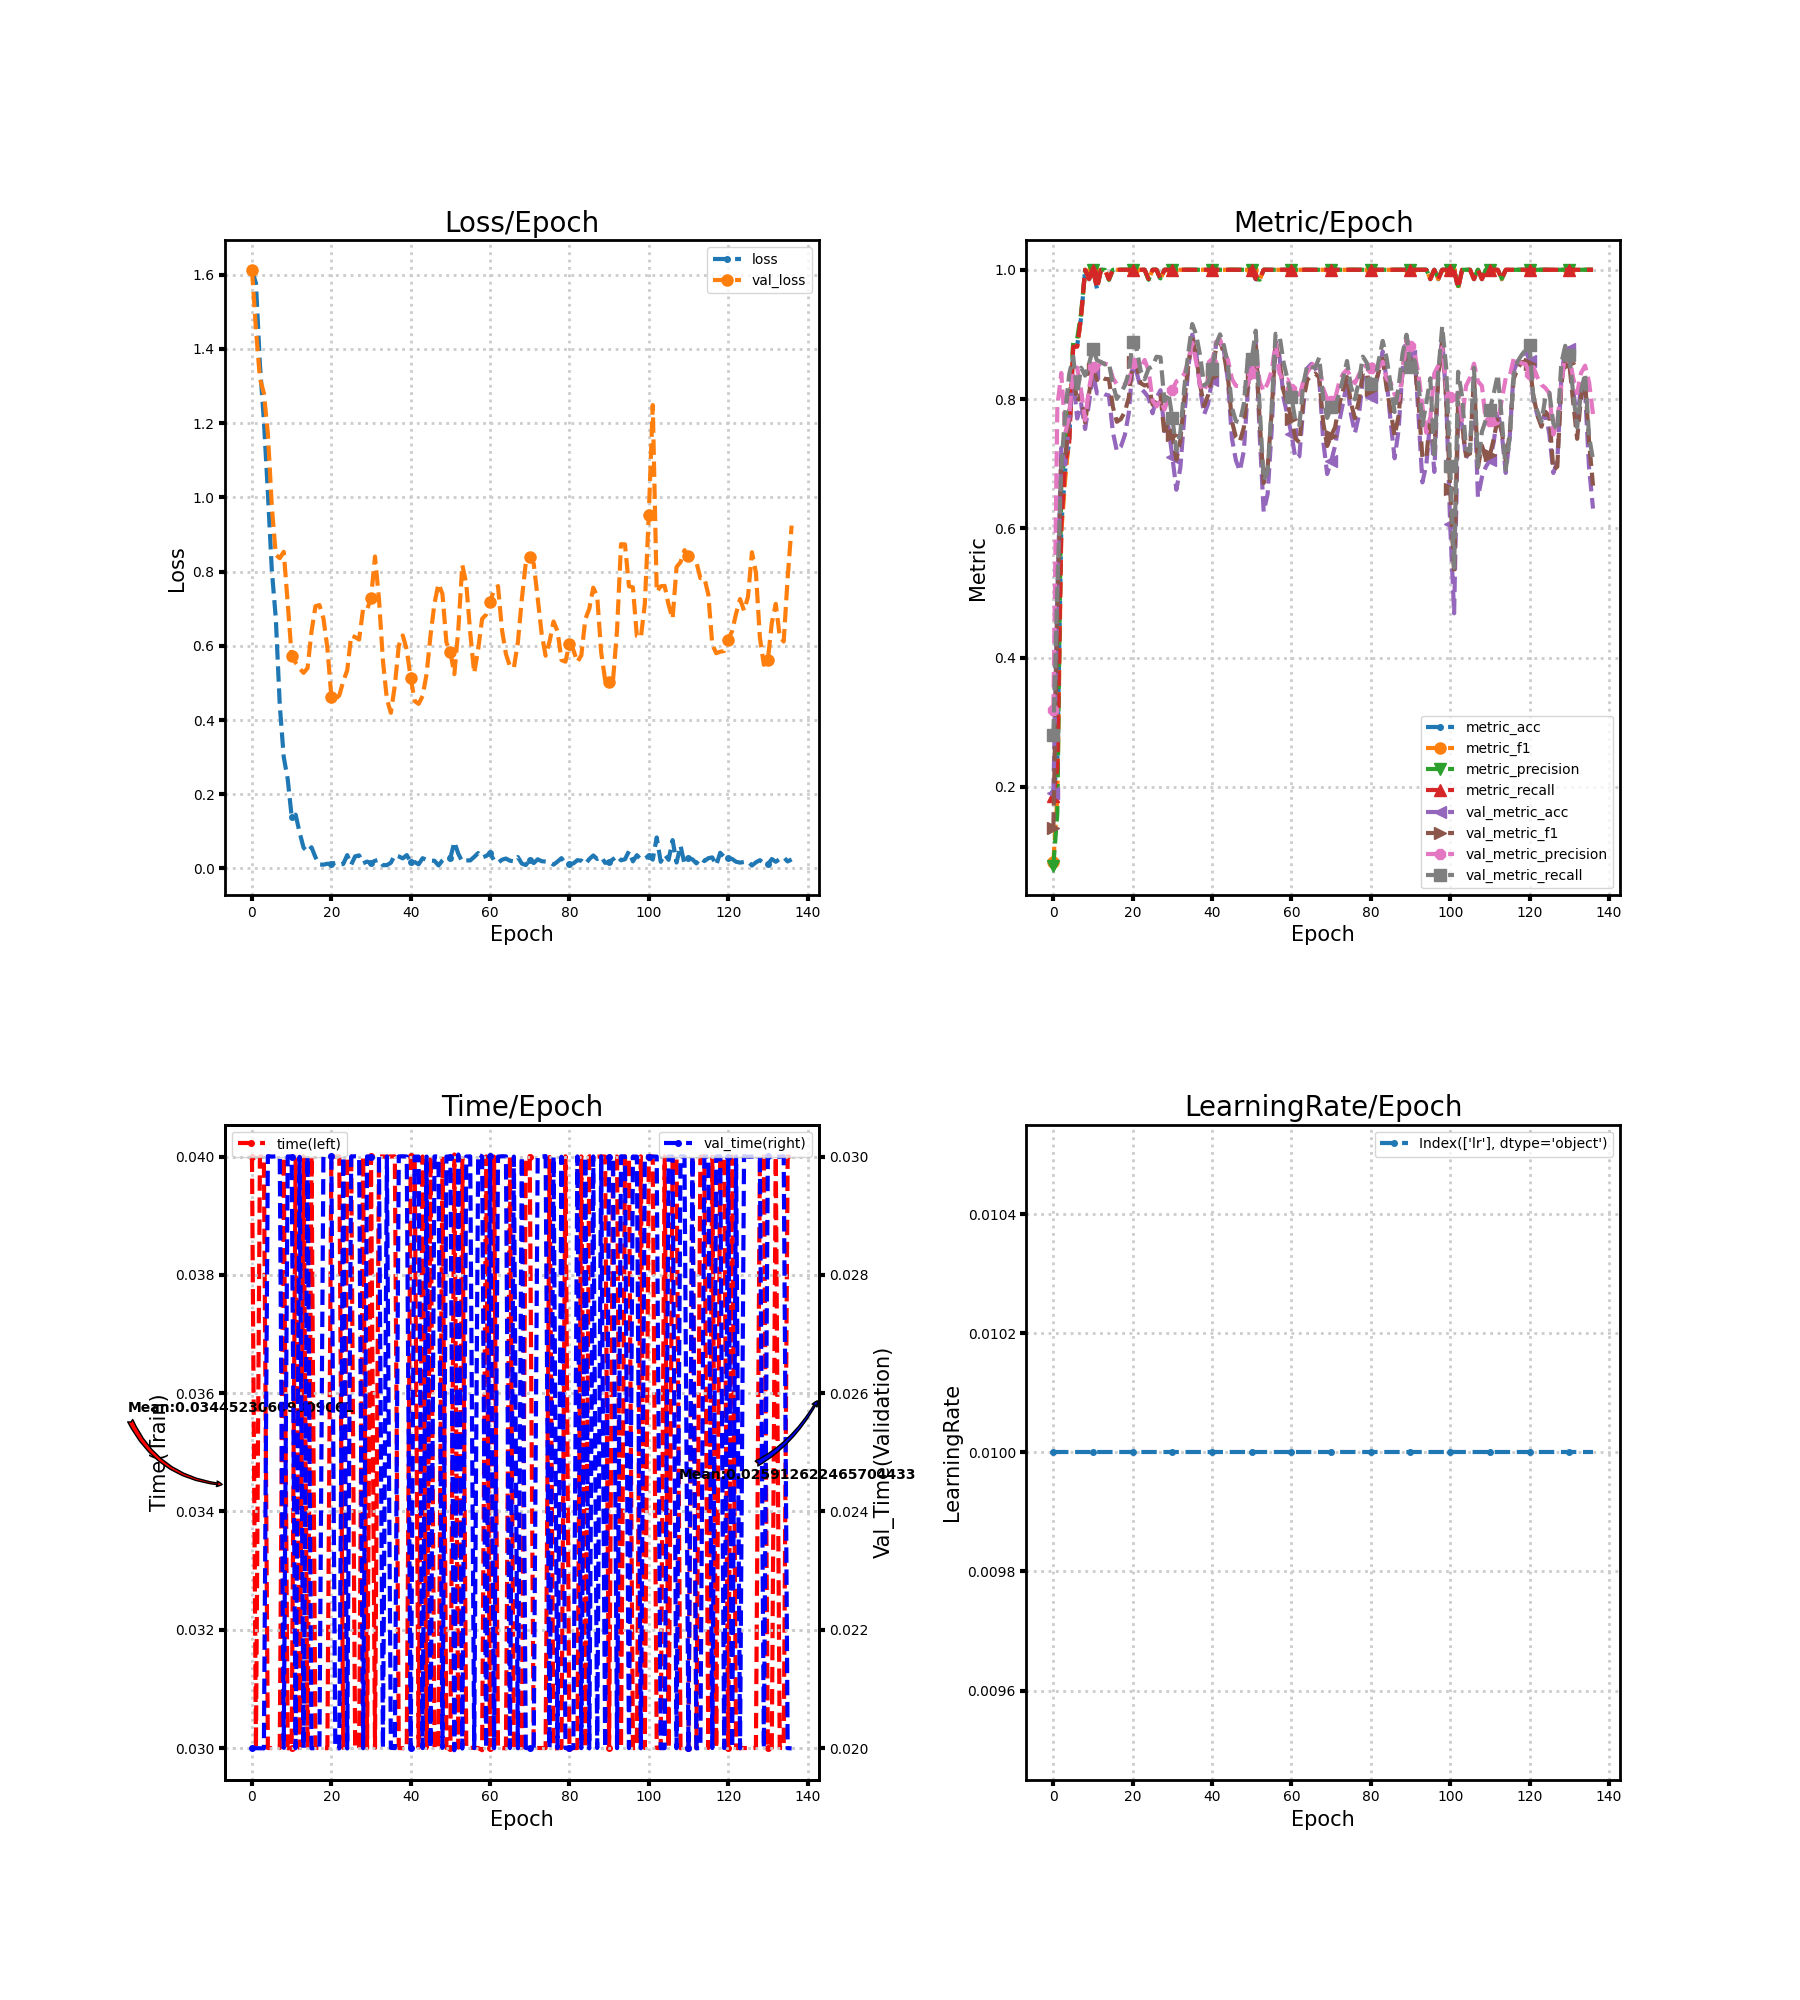

Source data for this figure (header and first rows):
loss, metric_acc, metric_f1, metric_precision, metric_recall, time, lr, val_loss, val_metric_acc, val_metric_f1, val_metric_precision, val_metric_recall, val_time
1.613, 0.1912, 0.08339, 0.0781, 0.1857, 0.04, 0.01, 1.613, 0.1896, 0.1368, 0.3195, 0.2808, 0.02
1.577, 0.2353, 0.1823, 0.1593, 0.2286, 0.03, 0.01, 1.453, 0.5024, 0.4605, 0.7882, 0.5096, 0.02
1.358, 0.6029, 0.5938, 0.6721, 0.6048, 0.04, 0.01, 1.32, 0.7245, 0.7074, 0.8403, 0.694, 0.02
1.206, 0.6912, 0.6769, 0.7191, 0.7, 0.04, 0.01, 1.281, 0.6985, 0.7093, 0.7471, 0.7805, 0.02
1.014, 0.7353, 0.7433, 0.7779, 0.7333, 0.03, 0.01, 1.172, 0.7682, 0.7757, 0.7735, 0.8386, 0.03001
0.8037, 0.8824, 0.8833, 0.8895, 0.881, 0.03, 0.01, 0.9753, 0.8347, 0.839, 0.8452, 0.8656, 0.03
0.6746, 0.8824, 0.8816, 0.8935, 0.881, 0.03, 0.01, 0.8454, 0.7699, 0.796, 0.8487, 0.8085, 0.03
0.4411, 0.9265, 0.9265, 0.9339, 0.9286, 0.03, 0.01, 0.836, 0.7925, 0.8085, 0.8127, 0.8485, 0.03
0.3006, 1.0, 1.0, 1.0, 1.0, 0.04, 0.01, 0.8533, 0.7536, 0.7639, 0.7675, 0.8362, 0.02001
0.2408, 0.9853, 0.9857, 0.9867, 0.9857, 0.03, 0.01, 0.7156, 0.7942, 0.8093, 0.8167, 0.8552, 0.03
0.1397, 1.0, 1.0, 1.0, 1.0, 0.03, 0.01, 0.5728, 0.8395, 0.8458, 0.8492, 0.8776, 0.03
0.145, 0.9706, 0.9719, 0.975, 0.9714, 0.04, 0.01, 0.5546, 0.8088, 0.8294, 0.8482, 0.8597, 0.02
0.09701, 1.0, 1.0, 1.0, 1.0, 0.03, 0.01, 0.5392, 0.8104, 0.8343, 0.8563, 0.8575, 0.02999
0.05609, 1.0, 1.0, 1.0, 1.0, 0.04, 0.01, 0.5271, 0.8071, 0.8311, 0.8548, 0.8536, 0.02
0.04505, 0.9853, 0.9846, 0.9846, 0.9857, 0.03, 0.01, 0.5399, 0.8055, 0.8308, 0.8532, 0.8558, 0.03
0.05719, 1.0, 1.0, 1.0, 1.0, 0.04, 0.01, 0.6383, 0.7488, 0.7878, 0.8323, 0.8223, 0.02
0.03024, 1.0, 1.0, 1.0, 1.0, 0.03, 0.01, 0.7067, 0.7196, 0.7648, 0.8228, 0.8003, 0.02
0.01092, 1.0, 1.0, 1.0, 1.0, 0.03, 0.01, 0.7098, 0.7261, 0.769, 0.8222, 0.8098, 0.02
0.01026, 1.0, 1.0, 1.0, 1.0, 0.03, 0.01, 0.6739, 0.7439, 0.7798, 0.8222, 0.8208, 0.03
0.01275, 1.0, 1.0, 1.0, 1.0, 0.03, 0.01, 0.5952, 0.778, 0.8019, 0.8263, 0.8404, 0.03
0.01228, 1.0, 1.0, 1.0, 1.0, 0.04, 0.01, 0.4634, 0.8525, 0.857, 0.8564, 0.8889, 0.03
0.01496, 1.0, 1.0, 1.0, 1.0, 0.04, 0.01, 0.4558, 0.8412, 0.8503, 0.8573, 0.8773, 0.02
0.009749, 1.0, 1.0, 1.0, 1.0, 0.04001, 0.01, 0.4664, 0.8169, 0.8245, 0.8461, 0.8439, 0.02
0.01214, 1.0, 1.0, 1.0, 1.0, 0.03, 0.01, 0.5041, 0.8104, 0.821, 0.8604, 0.8307, 0.03
0.03602, 0.9853, 0.9846, 0.9846, 0.9857, 0.04, 0.01, 0.5339, 0.8023, 0.8225, 0.8442, 0.8471, 0.01999
0.01031, 1.0, 1.0, 1.0, 1.0, 0.04, 0.01, 0.6274, 0.778, 0.7915, 0.7977, 0.8505, 0.03
0.03276, 1.0, 1.0, 1.0, 1.0, 0.03, 0.01, 0.6234, 0.8023, 0.7967, 0.7886, 0.8655, 0.03
0.03533, 0.9853, 0.9857, 0.9867, 0.9857, 0.02999, 0.01, 0.6168, 0.8136, 0.8059, 0.7986, 0.8646, 0.03
0.0139, 1.0, 1.0, 1.0, 1.0, 0.04, 0.01, 0.6996, 0.7504, 0.7445, 0.7837, 0.7967, 0.02
0.01864, 1.0, 1.0, 1.0, 1.0, 0.03, 0.01, 0.6976, 0.7569, 0.7688, 0.8015, 0.8097, 0.03
0.01496, 1.0, 1.0, 1.0, 1.0, 0.04, 0.01, 0.7286, 0.7099, 0.7441, 0.8145, 0.7703, 0.03
0.02073, 1.0, 1.0, 1.0, 1.0, 0.03, 0.01, 0.8406, 0.6596, 0.7061, 0.8273, 0.7201, 0.03
0.02336, 1.0, 1.0, 1.0, 1.0, 0.04, 0.01, 0.7271, 0.6937, 0.7365, 0.831, 0.7482, 0.03
0.008824, 1.0, 1.0, 1.0, 1.0, 0.04, 0.01, 0.5597, 0.7731, 0.7998, 0.8389, 0.8179, 0.02
0.009132, 1.0, 1.0, 1.0, 1.0, 0.04, 0.01, 0.4559, 0.8476, 0.8514, 0.8587, 0.8711, 0.03
0.01545, 1.0, 1.0, 1.0, 1.0, 0.04, 0.01, 0.4195, 0.8995, 0.895, 0.887, 0.9161, 0.02
0.03609, 1.0, 1.0, 1.0, 1.0, 0.04, 0.01, 0.4929, 0.872, 0.8668, 0.857, 0.8995, 0.02
0.03252, 1.0, 1.0, 1.0, 1.0, 0.03, 0.01, 0.6006, 0.8152, 0.8208, 0.8206, 0.8665, 0.03
0.0272, 1.0, 1.0, 1.0, 1.0, 0.03, 0.01, 0.6279, 0.7763, 0.7893, 0.8116, 0.8211, 0.03
0.03609, 1.0, 1.0, 1.0, 1.0, 0.03, 0.01, 0.59, 0.7925, 0.806, 0.8302, 0.8262, 0.03
0.01741, 1.0, 1.0, 1.0, 1.0, 0.04, 0.01, 0.5137, 0.8298, 0.8363, 0.8552, 0.8464, 0.02
0.01748, 1.0, 1.0, 1.0, 1.0, 0.04, 0.01, 0.4511, 0.8849, 0.8799, 0.8884, 0.884, 0.03
0.01125, 1.0, 1.0, 1.0, 1.0, 0.03, 0.01, 0.4435, 0.8979, 0.8911, 0.8916, 0.9001, 0.03
0.02773, 1.0, 1.0, 1.0, 1.0, 0.04, 0.01, 0.4648, 0.8736, 0.8684, 0.8741, 0.8824, 0.02
0.02303, 1.0, 1.0, 1.0, 1.0, 0.03, 0.01, 0.5239, 0.8282, 0.834, 0.8603, 0.8519, 0.03
0.02126, 1.0, 1.0, 1.0, 1.0, 0.04, 0.01, 0.6287, 0.7391, 0.7656, 0.8311, 0.7866, 0.02
0.02075, 1.0, 1.0, 1.0, 1.0, 0.03, 0.01, 0.7148, 0.705, 0.7408, 0.8204, 0.7657, 0.03
0.008262, 1.0, 1.0, 1.0, 1.0, 0.03, 0.01, 0.7672, 0.6888, 0.7345, 0.8198, 0.764, 0.03
0.02187, 1.0, 1.0, 1.0, 1.0, 0.04, 0.01, 0.7396, 0.7196, 0.7557, 0.8152, 0.7926, 0.02
0.03111, 1.0, 1.0, 1.0, 1.0, 0.03, 0.01, 0.609, 0.8136, 0.8229, 0.8237, 0.8628, 0.03
0.02859, 1.0, 1.0, 1.0, 1.0, 0.03, 0.01, 0.5825, 0.8476, 0.8365, 0.8404, 0.8621, 0.03
0.07145, 0.9853, 0.9857, 0.9867, 0.9857, 0.04004, 0.01, 0.5236, 0.893, 0.8819, 0.8755, 0.9058, 0.01996
0.0396, 0.9853, 0.9846, 0.9846, 0.9857, 0.03001, 0.01, 0.6442, 0.7439, 0.7652, 0.8264, 0.7864, 0.03003
0.01841, 1.0, 1.0, 1.0, 1.0, 0.03997, 0.01, 0.8179, 0.6256, 0.67, 0.8119, 0.6738, 0.01999
0.02187, 1.0, 1.0, 1.0, 1.0, 0.03, 0.01, 0.7673, 0.6532, 0.6937, 0.8245, 0.6886, 0.03
0.02177, 1.0, 1.0, 1.0, 1.0, 0.03, 0.01, 0.6355, 0.7504, 0.7783, 0.8426, 0.7845, 0.03
0.03115, 1.0, 1.0, 1.0, 1.0, 0.03, 0.01, 0.5265, 0.8898, 0.8884, 0.8865, 0.901, 0.02
0.0415, 1.0, 1.0, 1.0, 1.0, 0.03, 0.01, 0.5903, 0.8655, 0.8581, 0.8397, 0.8984, 0.03003
0.02935, 1.0, 1.0, 1.0, 1.0, 0.02996, 0.01, 0.6728, 0.8023, 0.8127, 0.8279, 0.8572, 0.03
0.03365, 1.0, 1.0, 1.0, 1.0, 0.04, 0.01, 0.6839, 0.7747, 0.7927, 0.8304, 0.8301, 0.02
... 77 more rows
